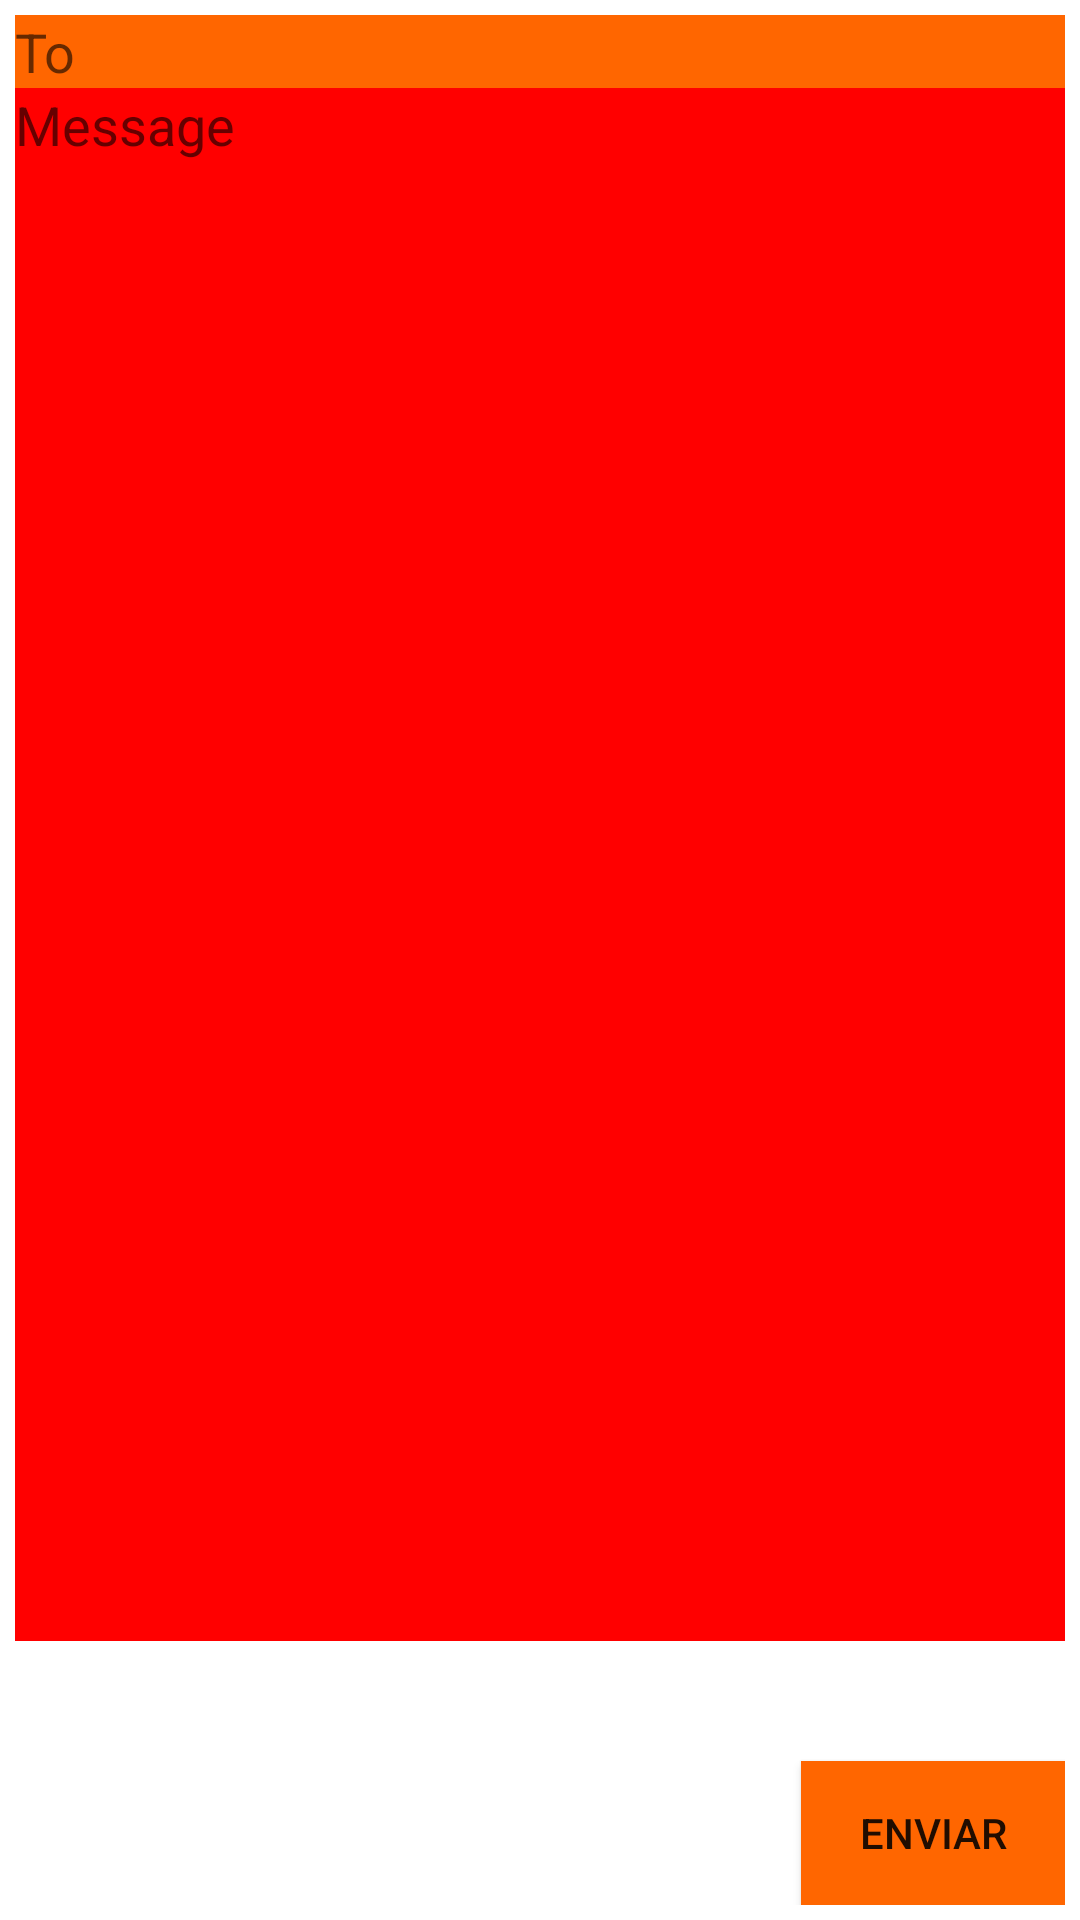

Android layout source for this screen:
<!-- AndroidManifest.xml: application theme Theme.AulasJohn -->
<!-- res/layout/activity_second.xml -->
<?xml version="1.0" encoding="utf-8"?>
<LinearLayout xmlns:android="http://schemas.android.com/apk/res/android"
    xmlns:tools="http://schemas.android.com/tools"
    android:layout_width="match_parent"
    android:layout_height="match_parent"
    tools:context=".SecondActivity"
    android:orientation="vertical"
    android:padding="5dp"
    >

    <EditText
        android:id="@+id/editTextTextPersonName"
        android:layout_width="match_parent"
        android:layout_height="wrap_content"
        android:ems="10"
        android:inputType="textEmailAddress"
        android:hint="@string/to"
        android:autofillHints="emailAddress"
        android:background="#FF6600"


        />

    <EditText
        android:id="@+id/editTextTextPersonName2"
        android:layout_width="match_parent"
        android:layout_height="0dp"
        android:ems="10"
        android:inputType="textMultiLine"
        android:hint="@string/message"
        android:gravity="top"
        android:layout_weight="1"
        android:background="#FF0000"
        />

    <Button
        android:id="@+id/button"
        android:layout_width="wrap_content"
        android:layout_height="wrap_content"
        android:text="@string/enviar"
        android:layout_gravity="end"
        android:background="#FF6600"
        android:layout_marginTop="40dp"
        />


</LinearLayout>
<!-- resources referenced by this layout -->
<resources>
  <string name="enviar">ENVIAR</string>
  <string name="message">Message</string>
  <string name="to">To</string>
  <style name="Theme.AulasJohn" parent="Theme.MaterialComponents.DayNight.DarkActionBar">
          
          <item name="colorPrimary">@color/purple_500</item>
          <item name="colorPrimaryVariant">@color/purple_700</item>
          <item name="colorOnPrimary">@color/white</item>
          
          <item name="colorSecondary">@color/teal_200</item>
          <item name="colorSecondaryVariant">@color/teal_700</item>
          <item name="colorOnSecondary">@color/black</item>
          
          <item name="android:statusBarColor" tools:targetApi="l">?attr/colorPrimaryVariant</item>
          
      </style>
  <!-- not gathered from this repository: default colours our renderer supplied (Android Studio template values) -->
  <color name="purple_500">#FF6200EE</color>
  <color name="purple_700">#FF3700B3</color>
  <color name="teal_200">#FF03DAC5</color>
  <color name="teal_700">#FF018786</color>
  <color name="black">#FF000000</color>
  <color name="white">#FFFFFFFF</color>
</resources>
